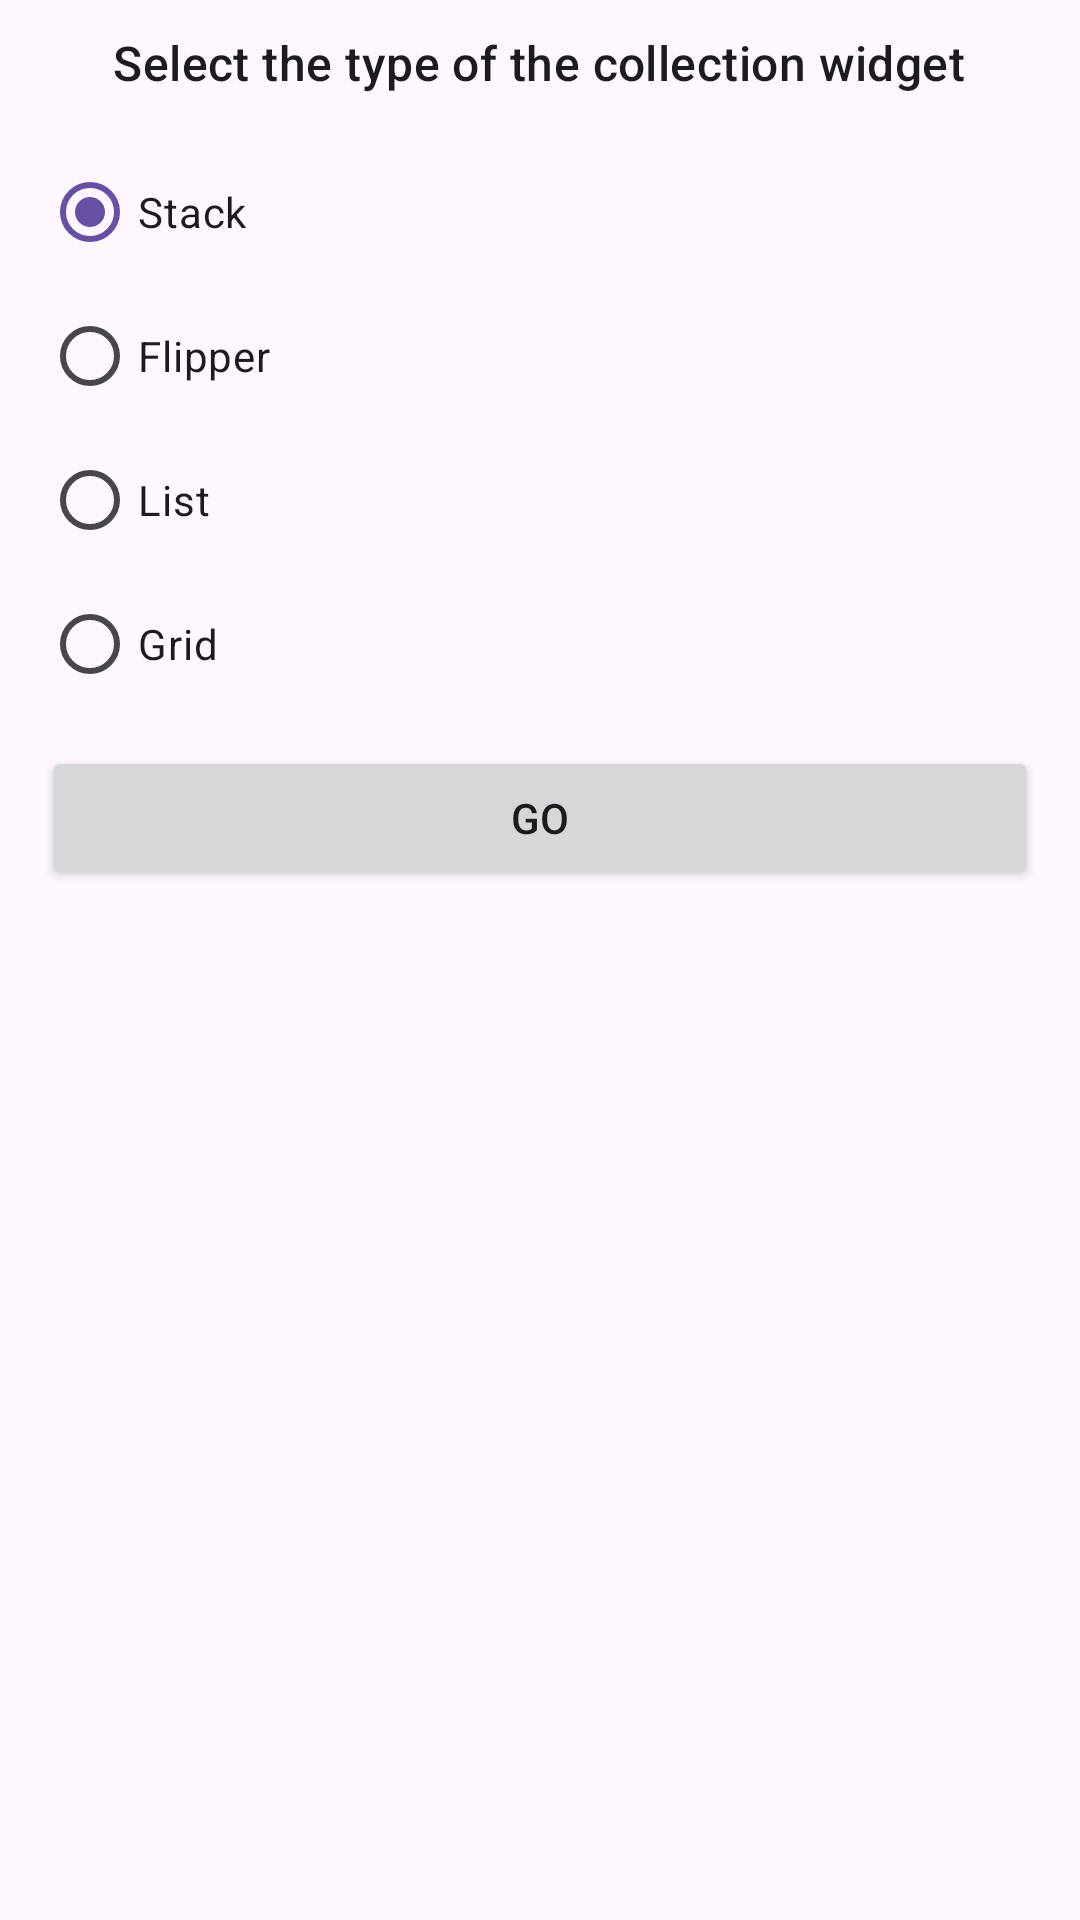

The Android layout XML behind this screen, and the referenced resources:
<!-- AndroidManifest.xml: application theme Theme.Widgets -->
<!-- res/layout/activity_collection_widget_config.xml -->
<?xml version="1.0" encoding="utf-8"?>
<LinearLayout xmlns:android="http://schemas.android.com/apk/res/android"
    xmlns:tools="http://schemas.android.com/tools"
    android:layout_width="match_parent"
    android:layout_height="match_parent"
    android:orientation="vertical"
    android:paddingHorizontal="14dp"
    android:paddingTop="10dp"
    tools:context=".widgets.collections.CollectionWidgetConfigActivity">

    <TextView
        style="@style/TextAppearance.Material3.TitleMedium"
        android:layout_width="wrap_content"
        android:layout_height="wrap_content"
        android:layout_gravity="center_horizontal"
        android:text="Select the type of the collection widget" />

    <RadioGroup
        android:id="@+id/rg"
        android:layout_width="match_parent"
        android:layout_height="wrap_content"
        android:layout_marginTop="15dp">

        <RadioButton
            android:id="@+id/rbStack"
            android:layout_width="wrap_content"
            android:layout_height="wrap_content"
            android:checked="true"
            android:text="Stack" />

        <RadioButton
            android:id="@+id/rbFlipper"
            android:layout_width="wrap_content"
            android:layout_height="wrap_content"
            android:text="Flipper" />

        <RadioButton
            android:id="@+id/rbList"
            android:layout_width="wrap_content"
            android:layout_height="wrap_content"
            android:text="List" />

        <RadioButton
            android:id="@+id/rbGrid"
            android:layout_width="wrap_content"
            android:layout_height="wrap_content"
            android:text="Grid" />

    </RadioGroup>

    <Button
        android:id="@+id/btnGo"
        android:layout_width="match_parent"
        android:layout_height="wrap_content"
        android:layout_marginTop="10dp"
        android:text="Go" />

</LinearLayout>
<!-- resources referenced by this layout -->
<resources>
  <style name="Theme.Widgets" parent="Base.Theme.Widgets" />
  <style name="Base.Theme.Widgets" parent="Theme.Material3.DayNight.NoActionBar">
          
          
      </style>
</resources>
